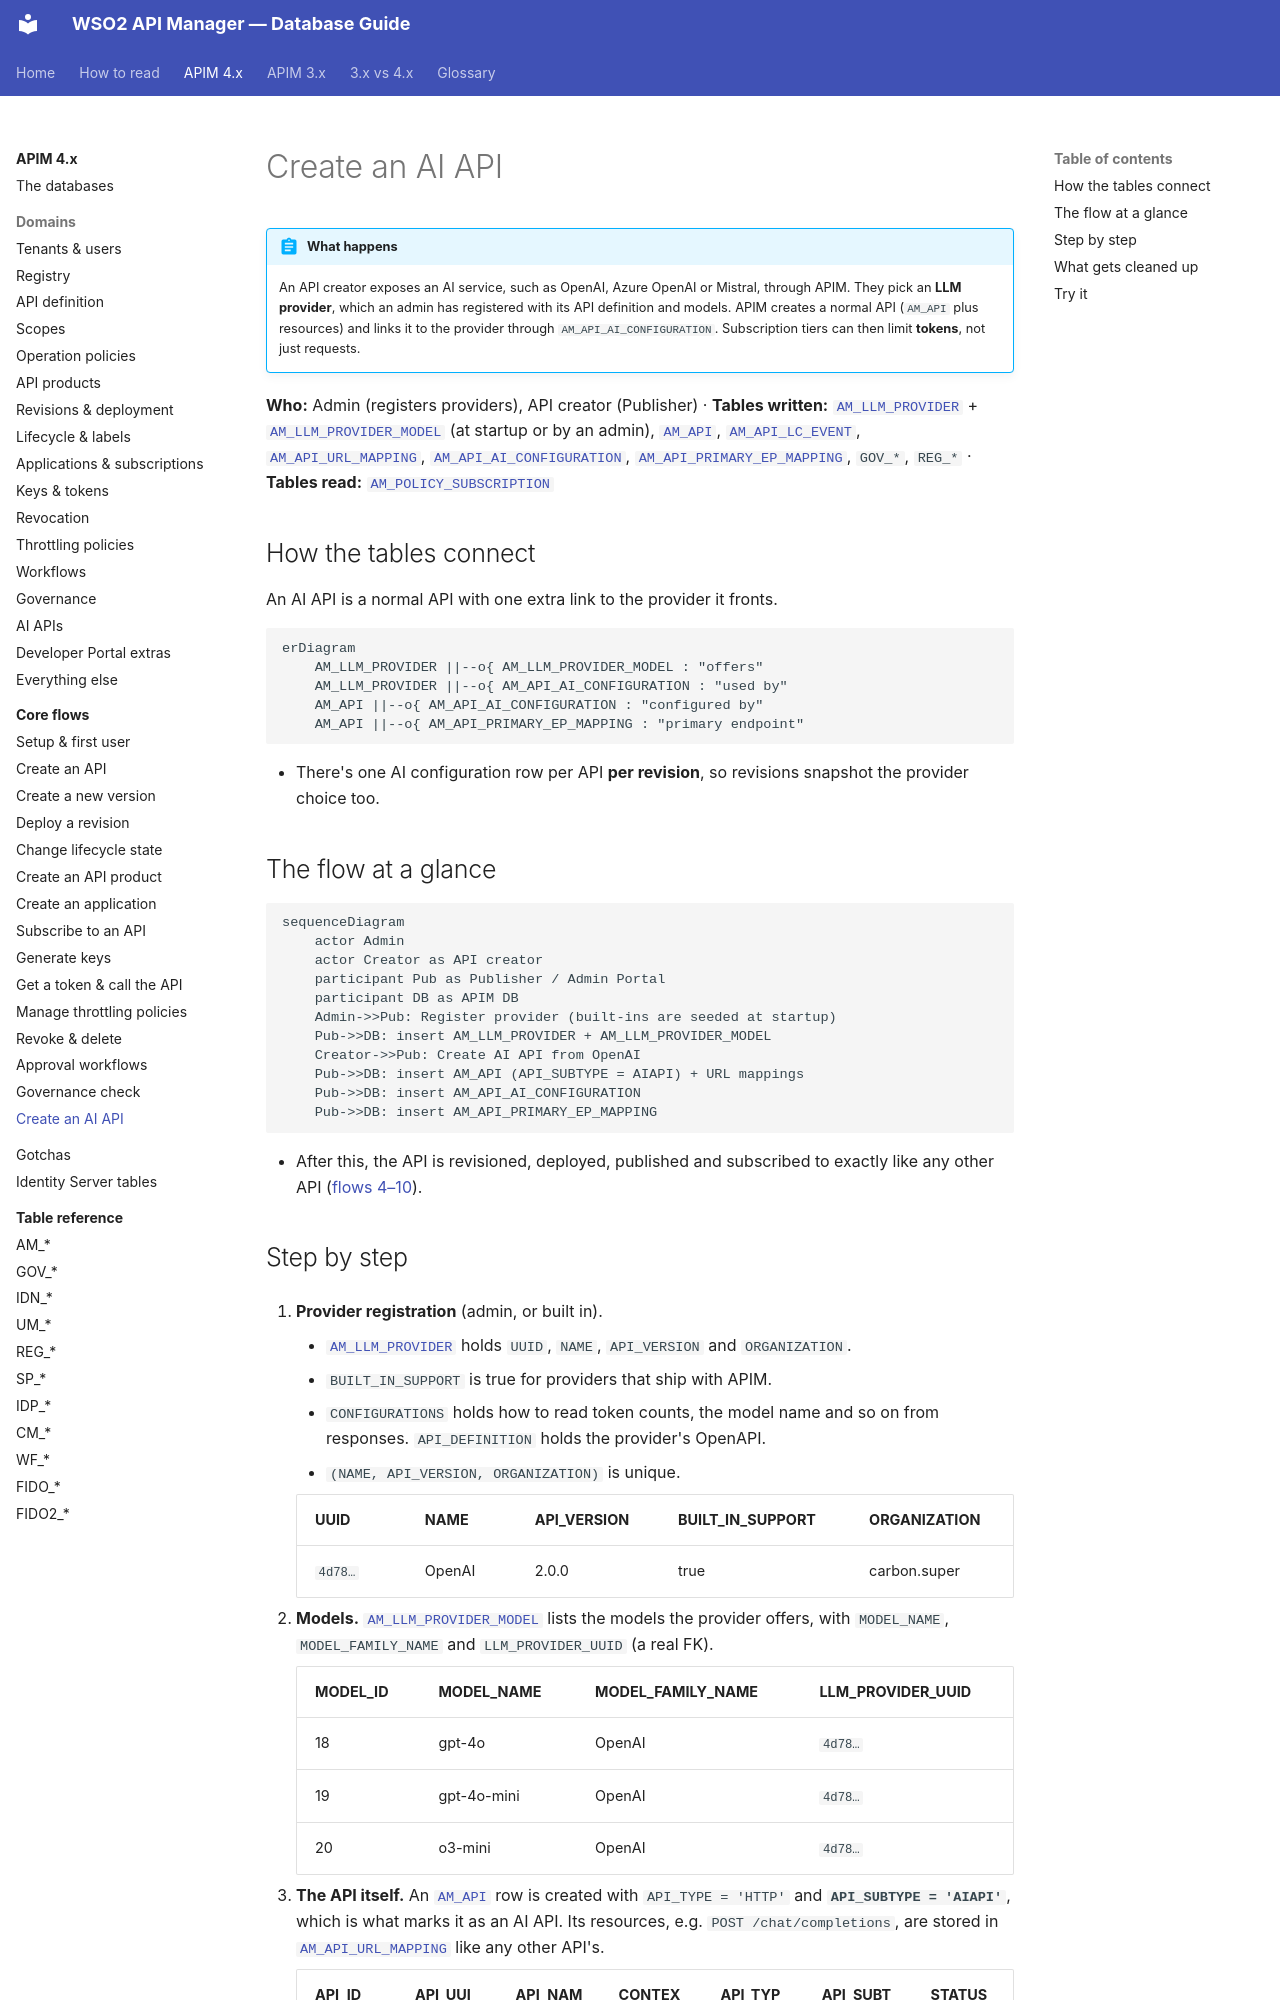

repository: SaviNimz/apim-db-docs · page: apim-4/flows/15-ai-api/index.html · generator: mkdocs

# Create an AI API

!!! abstract "What happens"
    An API creator exposes an AI service, such as OpenAI, Azure OpenAI or Mistral, through APIM. They pick an **LLM provider**, which an admin has registered with its API definition and models. APIM creates a normal API (`AM_API` plus resources) and links it to the provider through `AM_API_AI_CONFIGURATION`. Subscription tiers can then limit **tokens**, not just requests.

**Who:** Admin (registers providers), API creator (Publisher) · **Tables written:** [`AM_LLM_PROVIDER`](../reference/am.md#am_llm_provider) + [`AM_LLM_PROVIDER_MODEL`](../reference/am.md#am_llm_provider_model) (at startup or by an admin), [`AM_API`](../reference/am.md#am_api), [`AM_API_LC_EVENT`](../reference/am.md#am_api_lc_event), [`AM_API_URL_MAPPING`](../reference/am.md#am_api_url_mapping), [`AM_API_AI_CONFIGURATION`](../reference/am.md#am_api_ai_configuration), [`AM_API_PRIMARY_EP_MAPPING`](../reference/am.md#am_api_primary_ep_mapping), `GOV_*`, `REG_*` · **Tables read:** [`AM_POLICY_SUBSCRIPTION`](../reference/am.md#am_policy_subscription)

## How the tables connect

An AI API is a normal API with one extra link to the provider it fronts.

```mermaid
erDiagram
    AM_LLM_PROVIDER ||--o{ AM_LLM_PROVIDER_MODEL : "offers"
    AM_LLM_PROVIDER ||--o{ AM_API_AI_CONFIGURATION : "used by"
    AM_API ||--o{ AM_API_AI_CONFIGURATION : "configured by"
    AM_API ||--o{ AM_API_PRIMARY_EP_MAPPING : "primary endpoint"
```

- There's one AI configuration row per API **per revision**, so revisions snapshot the provider choice too.

## The flow at a glance

```mermaid
sequenceDiagram
    actor Admin
    actor Creator as API creator
    participant Pub as Publisher / Admin Portal
    participant DB as APIM DB
    Admin->>Pub: Register provider (built-ins are seeded at startup)
    Pub->>DB: insert AM_LLM_PROVIDER + AM_LLM_PROVIDER_MODEL
    Creator->>Pub: Create AI API from OpenAI
    Pub->>DB: insert AM_API (API_SUBTYPE = AIAPI) + URL mappings
    Pub->>DB: insert AM_API_AI_CONFIGURATION
    Pub->>DB: insert AM_API_PRIMARY_EP_MAPPING
```

- After this, the API is revisioned, deployed, published and subscribed to exactly like any other API ([flows 4–10](index.md)).
